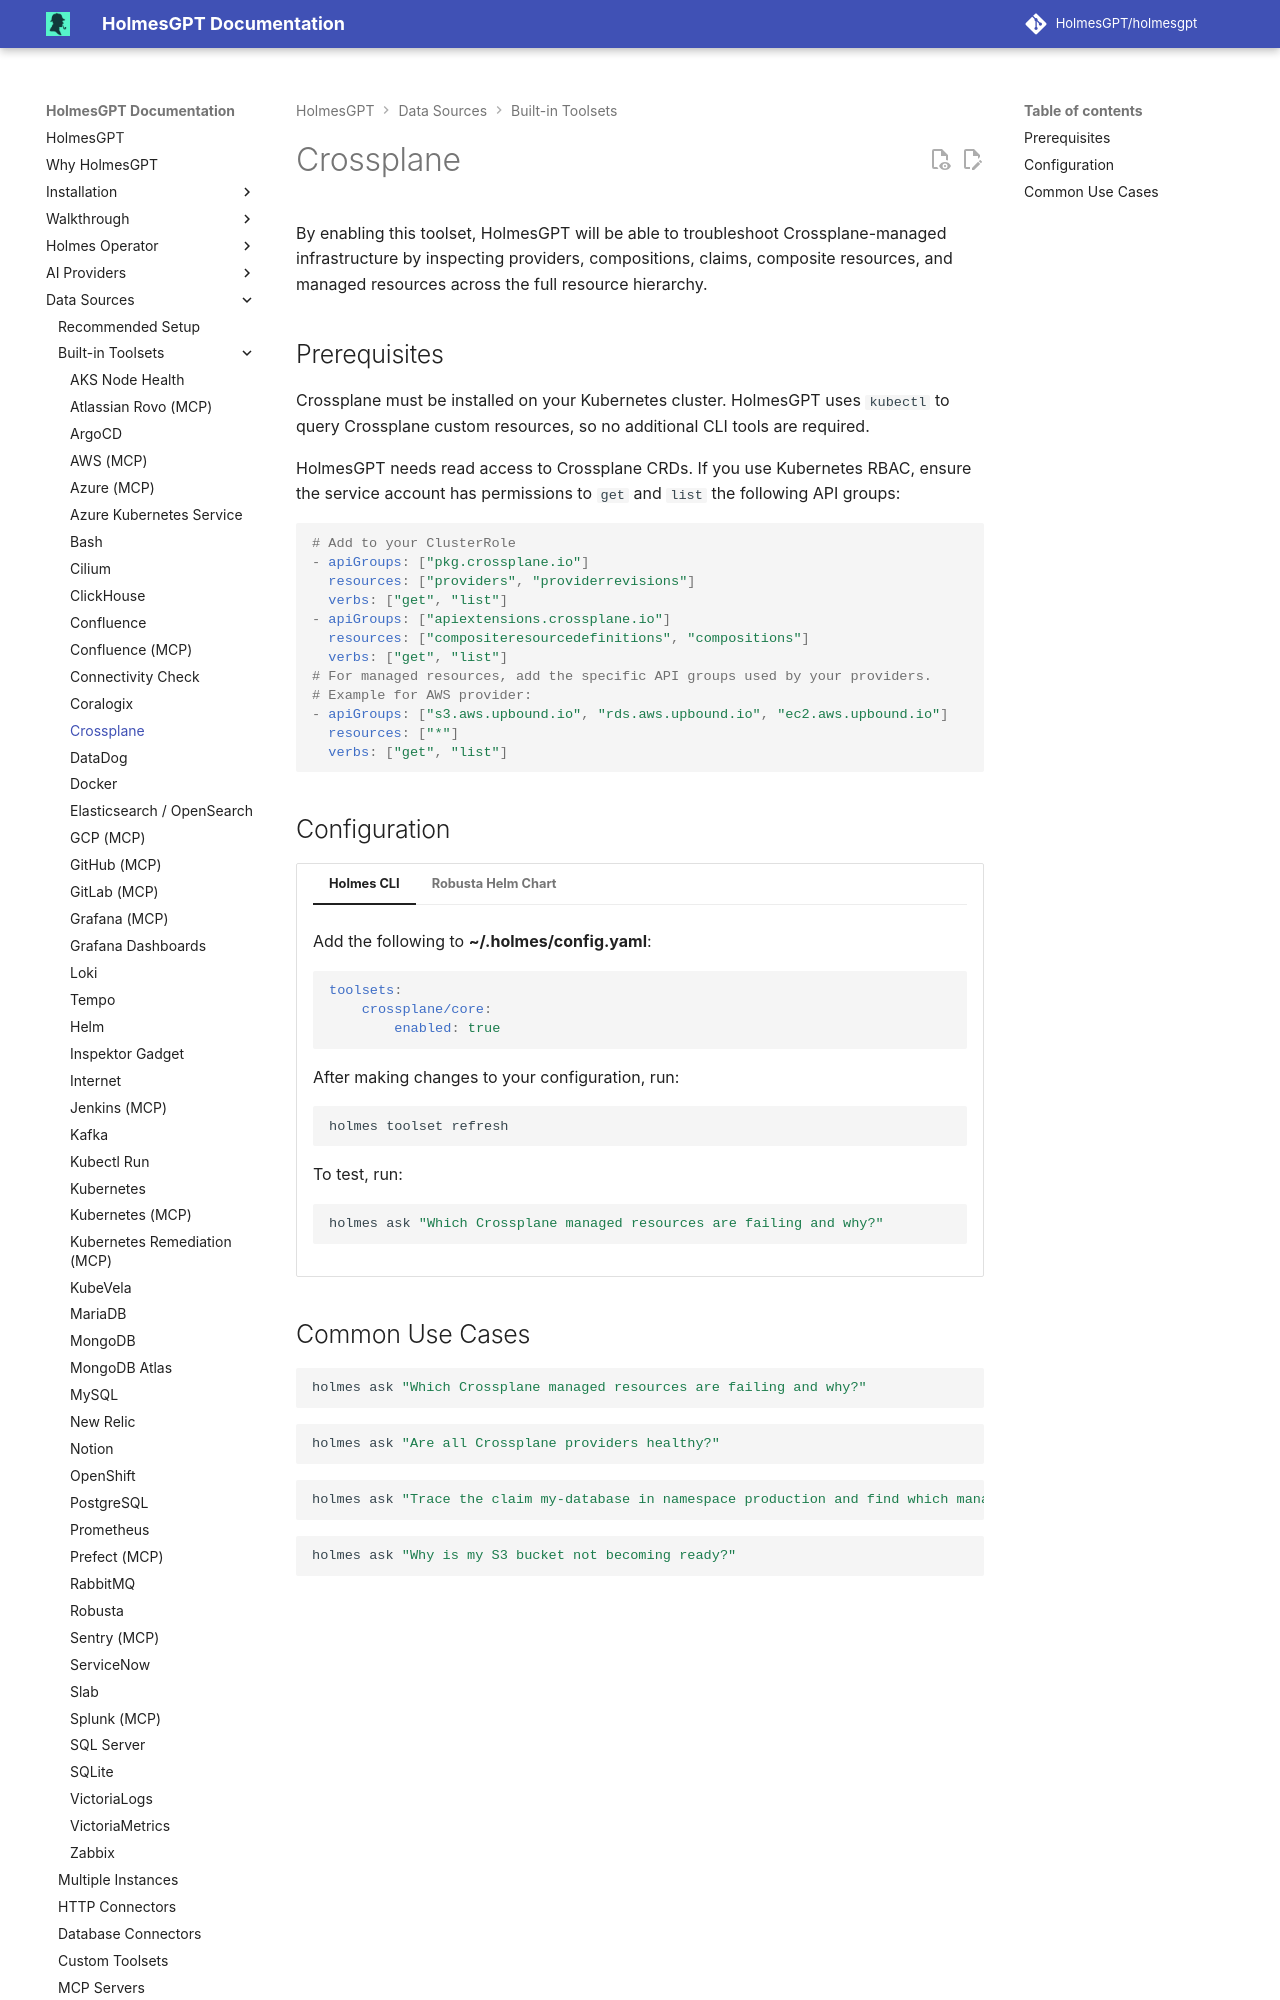

repository: mochengqian/TracePilot · page: dev/data-sources/builtin-toolsets/crossplane/index.html · generator: mkdocs

# Crossplane

By enabling this toolset, HolmesGPT will be able to troubleshoot Crossplane-managed infrastructure by inspecting providers, compositions, claims, composite resources, and managed resources across the full resource hierarchy.

## Prerequisites

Crossplane must be installed on your Kubernetes cluster. HolmesGPT uses `kubectl` to query Crossplane custom resources, so no additional CLI tools are required.

HolmesGPT needs read access to Crossplane CRDs. If you use Kubernetes RBAC, ensure the service account has permissions to `get` and `list` the following API groups:

```yaml
# Add to your ClusterRole
- apiGroups: ["pkg.crossplane.io"]
  resources: ["providers", "providerrevisions"]
  verbs: ["get", "list"]
- apiGroups: ["apiextensions.crossplane.io"]
  resources: ["compositeresourcedefinitions", "compositions"]
  verbs: ["get", "list"]
# For managed resources, add the specific API groups used by your providers.
# Example for AWS provider:
- apiGroups: ["s3.aws.upbound.io", "rds.aws.upbound.io", "ec2.aws.upbound.io"]
  resources: ["*"]
  verbs: ["get", "list"]
```
